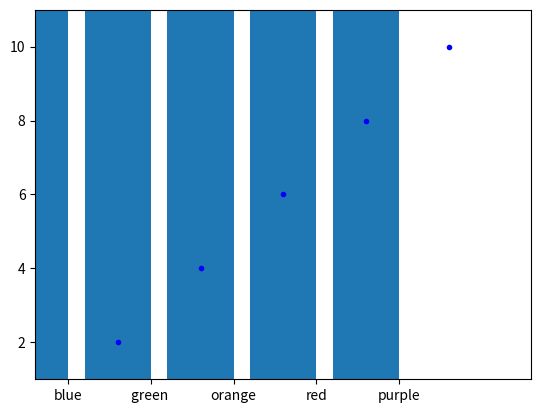

Reproduce this figure in Python.
from matplotlib import pyplot
from numpy import arange
import bisect


def scatterplot(x, y):
    pyplot.plot(x, y, 'b.')
    pyplot.xlim(min(x)-1, max(x)+1)
    pyplot.ylim(min(y)-1, max(y)+1)
    pyplot.show()

scatterplot([1, 2, 3, 4, 5], [2, 4, 6, 8, 10])


def barplot(labels, data):
    pos = arange(len(data))
    pyplot.xticks(pos+0.4, labels)
    pyplot.bar(pos, data)
    pyplot.show()

barplot(['blue', 'green ', 'orange', 'red', 'purple'], [40, 32, 37, 12, 22])


print("hello parker/world!")
print(2+2)
# if expression:
#    statement(s)
# else:
#    statement(s)

if (1 == 1):
    print("yes, 1=1")
else:
    print("i dont think this will print")


    
